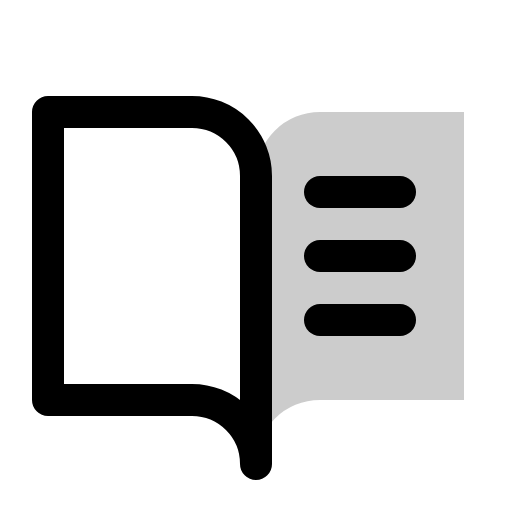
t = 0.00 s
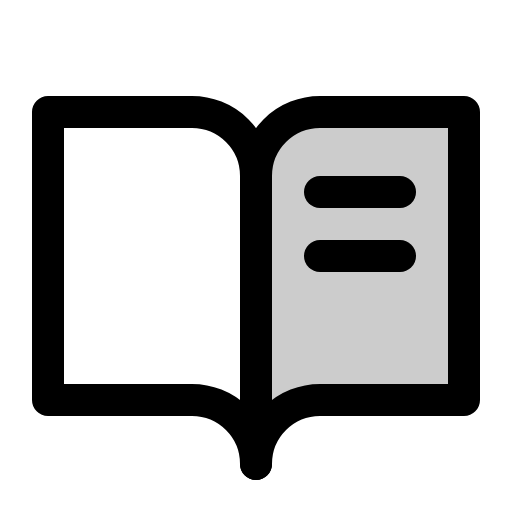
t = 1.20 s
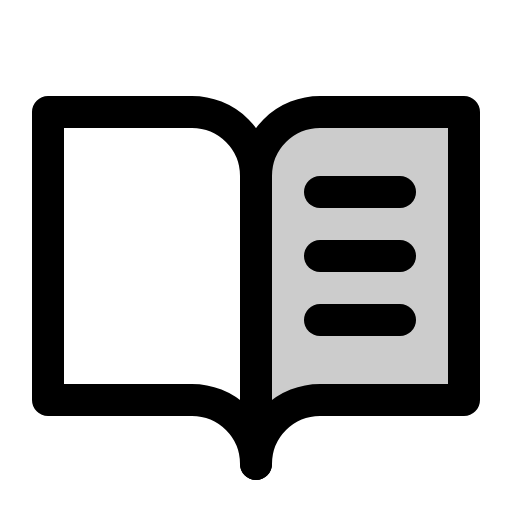
t = 1.58 s
t = 1.95 s: frame unchanged from t = 1.58 s, image omitted
t = 2.70 s: frame unchanged from t = 1.58 s, image omitted
t = 3.45 s: frame unchanged from t = 1.58 s, image omitted

The animated SVG that drew these frames (rendered in a browser with its animation timeline set to each time). Animation: 1 CSS @keyframes rule; one cycle of 4.20 s, repeats indefinitely.

<svg xmlns="http://www.w3.org/2000/svg" viewBox="0 0 256 256">
  <style>
    .draw-line {
      stroke-dasharray: 2000;
      stroke-dashoffset: 0;
    }
    svg:hover .draw-line {
      animation: phosphor-draw-in 3s ease-in-out infinite alternate;
    }
    @keyframes phosphor-draw-in {
      0%   { stroke-dashoffset: 2000; }
      50%  { stroke-dashoffset: 0; }
      100% { stroke-dashoffset: 0; }
    }
  </style><rect width="256" height="256" fill="none"/><path d="M128,232a32,32,0,0,1,32-32h72V56H160a32,32,0,0,0-32,32Z" opacity="0.2"/><path d="M128,88a32,32,0,0,1,32-32h72V200H160a32,32,0,0,0-32,32" fill="none" stroke="currentColor" stroke-linecap="round" stroke-linejoin="round" stroke-width="16" class="draw-line" pathLength="1" style="animation-delay: 0s"/><path d="M24,200H96a32,32,0,0,1,32,32V88A32,32,0,0,0,96,56H24Z" fill="none" stroke="currentColor" stroke-linecap="round" stroke-linejoin="round" stroke-width="16" class="draw-line" pathLength="1" style="animation-delay: 0.3s"/><line x1="160" y1="96" x2="200" y2="96" fill="none" stroke="currentColor" stroke-linecap="round" stroke-linejoin="round" stroke-width="16" class="draw-line" pathLength="1" style="animation-delay: 0.6s"/><line x1="160" y1="128" x2="200" y2="128" fill="none" stroke="currentColor" stroke-linecap="round" stroke-linejoin="round" stroke-width="16" class="draw-line" pathLength="1" style="animation-delay: 0.9s"/><line x1="160" y1="160" x2="200" y2="160" fill="none" stroke="currentColor" stroke-linecap="round" stroke-linejoin="round" stroke-width="16" class="draw-line" pathLength="1" style="animation-delay: 1.2s"/></svg>
